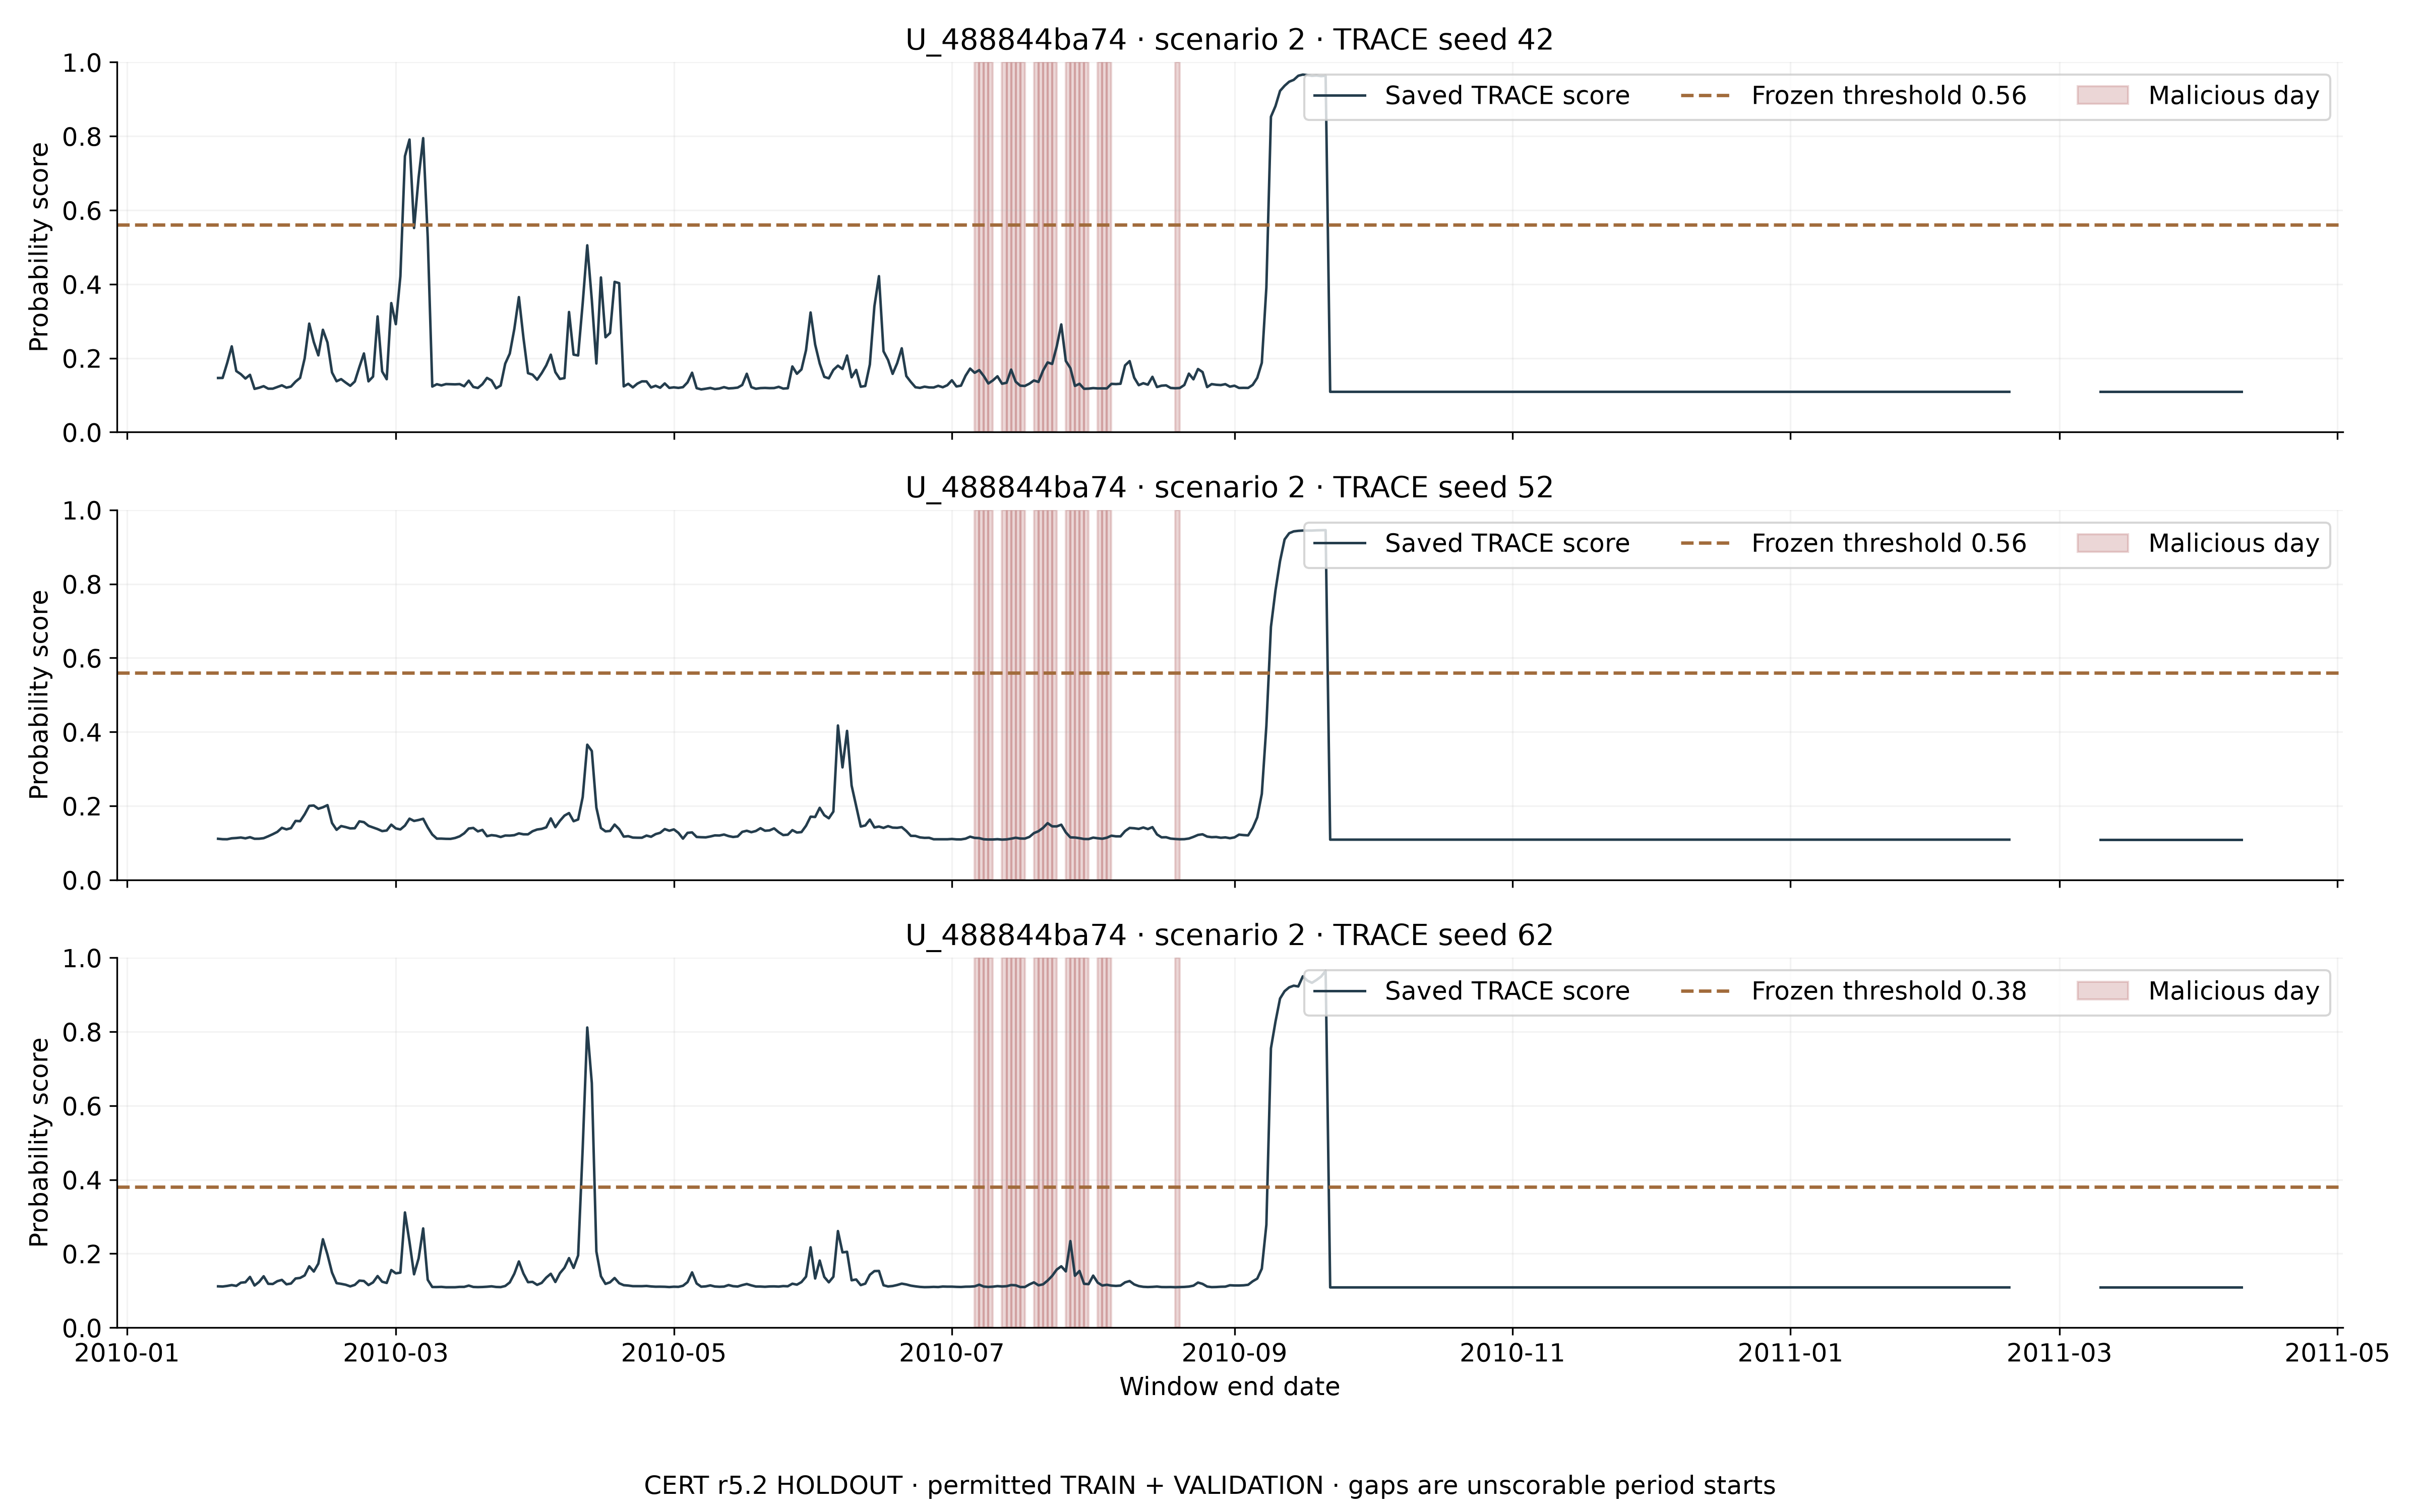

The data file committed next to this chart (first rows):
user, scenario, seed, source_row, start_date, end_date, partition, contains_malicious_day, malicious_endpoint, score, threshold, alert, global_window_rank
U_488844ba74, 2, 42, 176790, 2010-01-02, 2010-01-21, train, False, False, 0.1463, 0.56, False, 4787
U_488844ba74, 2, 42, 176791, 2010-01-03, 2010-01-22, train, False, False, 0.1464, 0.56, False, 4779
U_488844ba74, 2, 42, 176792, 2010-01-04, 2010-01-23, train, False, False, 0.1869, 0.56, False, 3787
U_488844ba74, 2, 42, 176793, 2010-01-05, 2010-01-24, train, False, False, 0.2318, 0.56, False, 3419
U_488844ba74, 2, 42, 176794, 2010-01-06, 2010-01-25, train, False, False, 0.165, 0.56, False, 4199
U_488844ba74, 2, 42, 176795, 2010-01-07, 2010-01-26, train, False, False, 0.1566, 0.56, False, 4399
U_488844ba74, 2, 42, 176796, 2010-01-08, 2010-01-27, train, False, False, 0.1448, 0.56, False, 4860
U_488844ba74, 2, 42, 176797, 2010-01-09, 2010-01-28, train, False, False, 0.1549, 0.56, False, 4448
U_488844ba74, 2, 42, 176798, 2010-01-10, 2010-01-29, train, False, False, 0.1169, 0.56, False, 8431
U_488844ba74, 2, 42, 176799, 2010-01-11, 2010-01-30, train, False, False, 0.1199, 0.56, False, 7519
U_488844ba74, 2, 42, 176800, 2010-01-12, 2010-01-31, train, False, False, 0.1242, 0.56, False, 6742
U_488844ba74, 2, 42, 176801, 2010-01-13, 2010-02-01, train, False, False, 0.1174, 0.56, False, 8248
U_488844ba74, 2, 42, 176802, 2010-01-14, 2010-02-02, train, False, False, 0.1174, 0.56, False, 8251
U_488844ba74, 2, 42, 176803, 2010-01-15, 2010-02-03, train, False, False, 0.1219, 0.56, False, 7104
U_488844ba74, 2, 42, 176804, 2010-01-16, 2010-02-04, train, False, False, 0.1264, 0.56, False, 6415
U_488844ba74, 2, 42, 176805, 2010-01-17, 2010-02-05, train, False, False, 0.1202, 0.56, False, 7455
U_488844ba74, 2, 42, 176806, 2010-01-18, 2010-02-06, train, False, False, 0.1231, 0.56, False, 6907
U_488844ba74, 2, 42, 176807, 2010-01-19, 2010-02-07, train, False, False, 0.1365, 0.56, False, 5364
U_488844ba74, 2, 42, 176808, 2010-01-20, 2010-02-08, train, False, False, 0.1466, 0.56, False, 4769
U_488844ba74, 2, 42, 176809, 2010-01-21, 2010-02-09, train, False, False, 0.1994, 0.56, False, 3636
U_488844ba74, 2, 42, 176810, 2010-01-22, 2010-02-10, train, False, False, 0.2933, 0.56, False, 3163
U_488844ba74, 2, 42, 176811, 2010-01-23, 2010-02-11, train, False, False, 0.2436, 0.56, False, 3353
U_488844ba74, 2, 42, 176812, 2010-01-24, 2010-02-12, train, False, False, 0.2075, 0.56, False, 3578
U_488844ba74, 2, 42, 176813, 2010-01-25, 2010-02-13, train, False, False, 0.2767, 0.56, False, 3210
U_488844ba74, 2, 42, 176814, 2010-01-26, 2010-02-14, train, False, False, 0.2423, 0.56, False, 3361
U_488844ba74, 2, 42, 176815, 2010-01-27, 2010-02-15, train, False, False, 0.1612, 0.56, False, 4274
U_488844ba74, 2, 42, 176816, 2010-01-28, 2010-02-16, train, False, False, 0.1375, 0.56, False, 5278
U_488844ba74, 2, 42, 176817, 2010-01-29, 2010-02-17, train, False, False, 0.1432, 0.56, False, 4944
U_488844ba74, 2, 42, 176818, 2010-01-30, 2010-02-18, train, False, False, 0.1339, 0.56, False, 5584
U_488844ba74, 2, 42, 176819, 2010-01-31, 2010-02-19, train, False, False, 0.1252, 0.56, False, 6575
U_488844ba74, 2, 42, 176820, 2010-02-01, 2010-02-20, train, False, False, 0.1368, 0.56, False, 5331
U_488844ba74, 2, 42, 176821, 2010-02-02, 2010-02-21, train, False, False, 0.1759, 0.56, False, 3961
U_488844ba74, 2, 42, 176822, 2010-02-03, 2010-02-22, train, False, False, 0.2126, 0.56, False, 3537
U_488844ba74, 2, 42, 176823, 2010-02-04, 2010-02-23, train, False, False, 0.1372, 0.56, False, 5300
U_488844ba74, 2, 42, 176824, 2010-02-05, 2010-02-24, train, False, False, 0.15, 0.56, False, 4621
U_488844ba74, 2, 42, 176825, 2010-02-06, 2010-02-25, train, False, False, 0.3128, 0.56, False, 3106
U_488844ba74, 2, 42, 176826, 2010-02-07, 2010-02-26, train, False, False, 0.1639, 0.56, False, 4224
U_488844ba74, 2, 42, 176827, 2010-02-08, 2010-02-27, train, False, False, 0.143, 0.56, False, 4953
U_488844ba74, 2, 42, 176828, 2010-02-09, 2010-02-28, train, False, False, 0.3488, 0.56, False, 3025
U_488844ba74, 2, 42, 176829, 2010-02-10, 2010-03-01, train, False, False, 0.2918, 0.56, False, 3169
U_488844ba74, 2, 42, 176830, 2010-02-11, 2010-03-02, train, False, False, 0.4213, 0.56, False, 2927
U_488844ba74, 2, 42, 176831, 2010-02-12, 2010-03-03, train, False, False, 0.7459, 0.56, True, 2157
U_488844ba74, 2, 42, 176832, 2010-02-13, 2010-03-04, train, False, False, 0.7909, 0.56, True, 1854
U_488844ba74, 2, 42, 176833, 2010-02-14, 2010-03-05, train, False, False, 0.5516, 0.56, False, 2806
U_488844ba74, 2, 42, 176834, 2010-02-15, 2010-03-06, train, False, False, 0.6881, 0.56, True, 2538
U_488844ba74, 2, 42, 176835, 2010-02-16, 2010-03-07, train, False, False, 0.7946, 0.56, True, 1831
U_488844ba74, 2, 42, 176836, 2010-02-17, 2010-03-08, train, False, False, 0.5257, 0.56, False, 2827
U_488844ba74, 2, 42, 176837, 2010-02-18, 2010-03-09, train, False, False, 0.1231, 0.56, False, 6897
U_488844ba74, 2, 42, 176838, 2010-02-19, 2010-03-10, train, False, False, 0.1295, 0.56, False, 6033
U_488844ba74, 2, 42, 176839, 2010-02-20, 2010-03-11, train, False, False, 0.1263, 0.56, False, 6429
U_488844ba74, 2, 42, 176840, 2010-02-21, 2010-03-12, train, False, False, 0.1299, 0.56, False, 5989
U_488844ba74, 2, 42, 176841, 2010-02-22, 2010-03-13, train, False, False, 0.1295, 0.56, False, 6038
U_488844ba74, 2, 42, 176842, 2010-02-23, 2010-03-14, train, False, False, 0.1291, 0.56, False, 6074
U_488844ba74, 2, 42, 176843, 2010-02-24, 2010-03-15, train, False, False, 0.1299, 0.56, False, 5992
U_488844ba74, 2, 42, 176844, 2010-02-25, 2010-03-16, train, False, False, 0.124, 0.56, False, 6774
U_488844ba74, 2, 42, 176845, 2010-02-26, 2010-03-17, train, False, False, 0.1392, 0.56, False, 5162
U_488844ba74, 2, 42, 176846, 2010-02-27, 2010-03-18, train, False, False, 0.1221, 0.56, False, 7066
U_488844ba74, 2, 42, 176847, 2010-02-28, 2010-03-19, train, False, False, 0.1193, 0.56, False, 7674
U_488844ba74, 2, 42, 176848, 2010-03-01, 2010-03-20, train, False, False, 0.1296, 0.56, False, 6025
U_488844ba74, 2, 42, 176849, 2010-03-02, 2010-03-21, train, False, False, 0.1465, 0.56, False, 4773
... 1,218 more rows
